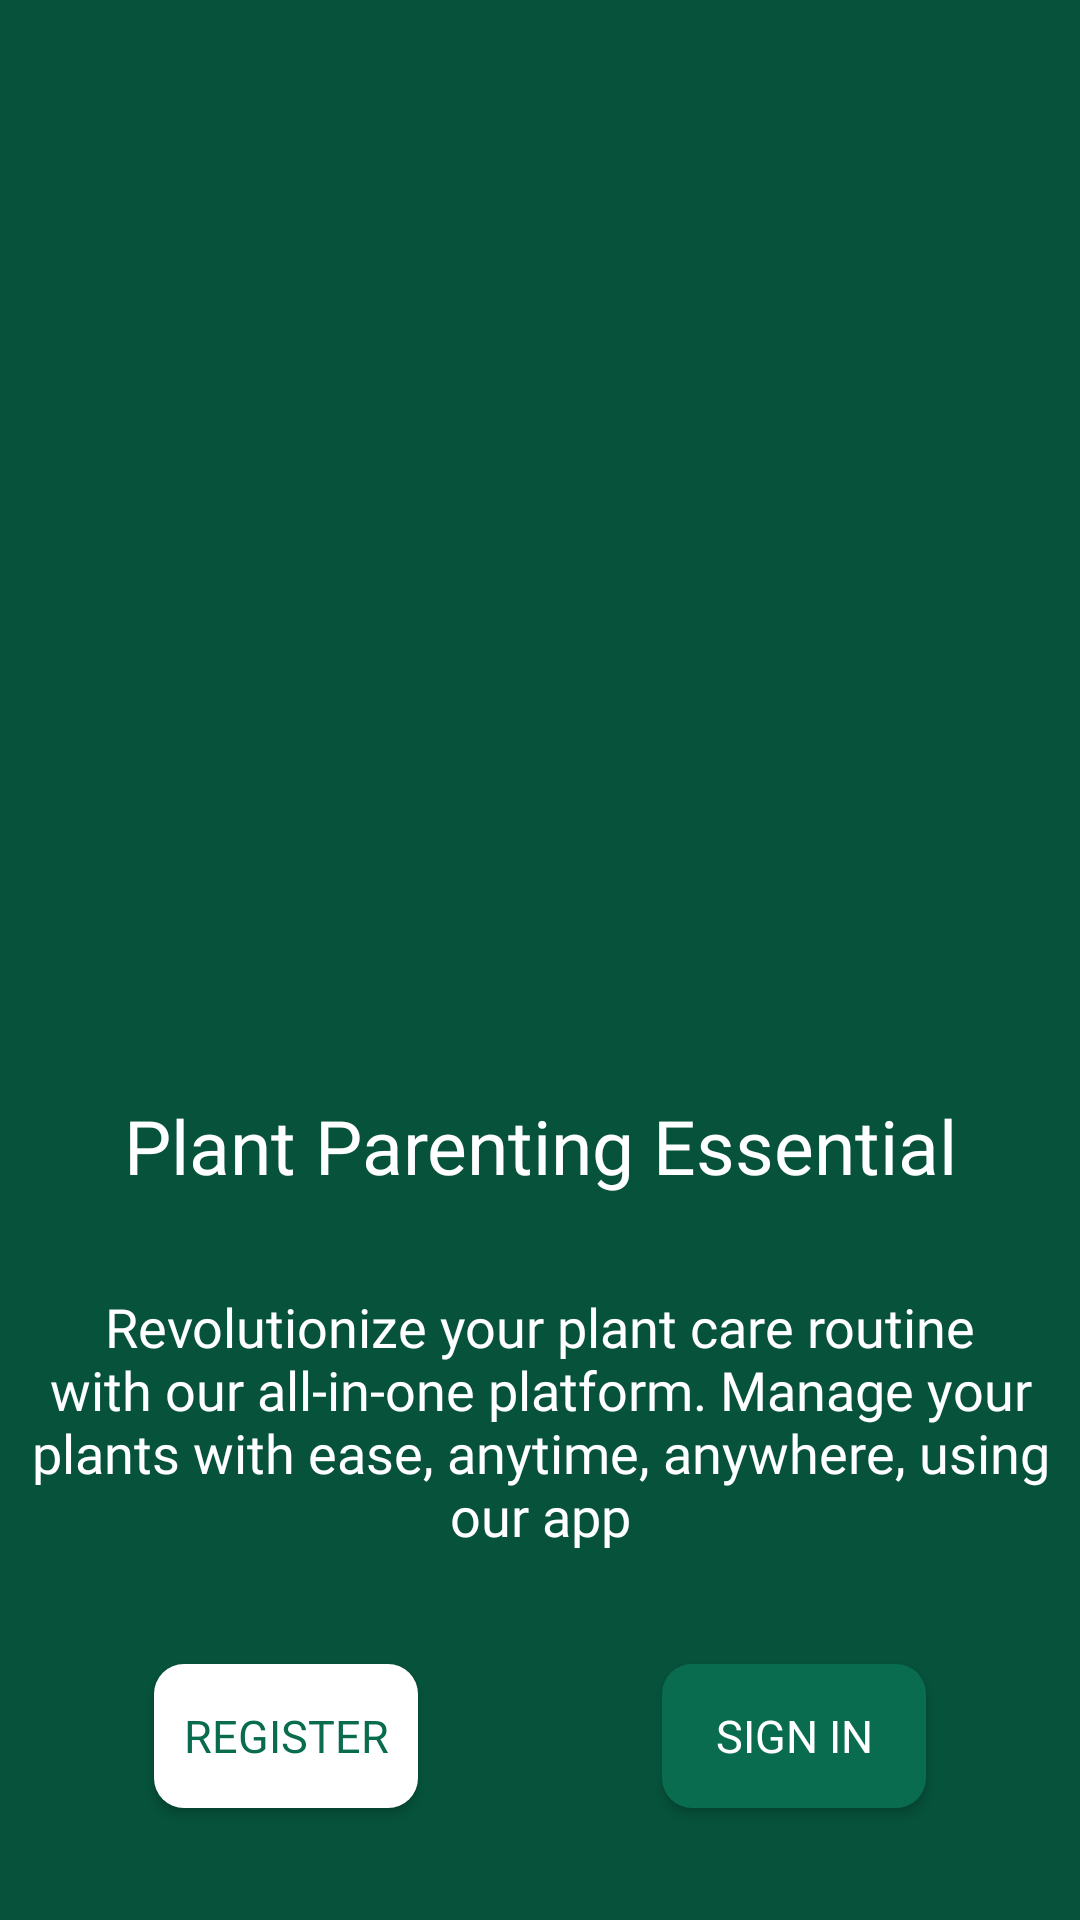

Write the Android layout XML for this screen, with the resource values it uses.
<!-- AndroidManifest.xml: activity theme Theme.MyApplication -->
<!-- res/layout/activity_splash.xml -->
<?xml version="1.0" encoding="utf-8"?>
<androidx.constraintlayout.widget.ConstraintLayout
    xmlns:android="http://schemas.android.com/apk/res/android"
    xmlns:app="http://schemas.android.com/apk/res-auto"
    xmlns:tools="http://schemas.android.com/tools"
    android:layout_width="match_parent"
    android:layout_height="match_parent"
    style="@style/Theme.MyApplication"
    android:background="@color/back"
    tools:context=".SplashActivity">

    <ImageView
        android:id="@+id/imageView"
        app:layout_constraintTop_toTopOf="parent"
        android:layout_width="match_parent"
        android:layout_marginLeft="50dp"
        android:layout_height="355dp"
        android:src="@drawable/logoo"
       />

    <TextView
        android:id="@+id/textView"
        android:layout_width="match_parent"
        android:layout_height="55dp"
        android:layout_margin="10dp"
        android:fontFamily="@font/merienda"
        app:layout_constraintLeft_toLeftOf="parent"
        app:layout_constraintRight_toRightOf="parent"
        android:freezesText="true"
        android:text="@string/plantTitle"
        android:textAlignment="center"
        android:textAppearance="@style/TextAppearance.AppCompat.Large"
        android:textColor="@color/white"
        android:textSize="25sp"
        app:layout_constraintTop_toBottomOf="@+id/imageView" />

    <TextView
        android:id="@+id/textView2"
        android:layout_width="match_parent"
        android:layout_height="wrap_content"
        android:layout_margin="10dp"
        android:textAlignment="center"
        android:fontFamily="@font/merienda"
        app:layout_constraintLeft_toLeftOf="parent"
        app:layout_constraintRight_toRightOf="parent"
        android:text="@string/PlantDesc"
        android:textColor="@color/white"
        android:textSize="18sp"
        android:textStyle="normal"
        app:layout_constraintTop_toBottomOf="@+id/textView" />

    <androidx.appcompat.widget.AppCompatButton
        android:id="@+id/b1"
        app:layout_constraintLeft_toLeftOf="parent"
        android:layout_width="wrap_content"
        android:layout_height="wrap_content"
        android:layout_margin="30dp"
        app:layout_constraintTop_toBottomOf="@+id/textView2"
        android:background="@drawable/rounded_c"
        app:layout_constraintBottom_toBottomOf="parent"
        android:fontFamily="@font/mate"
        app:layout_constraintRight_toLeftOf="@id/b2"
        android:text="Register"
        android:textColor="@color/bcc"
        android:textSize="15sp"
        />

    <androidx.appcompat.widget.AppCompatButton
        android:id="@+id/b2"
        app:layout_constraintRight_toRightOf="parent"
        android:layout_width="wrap_content"
        android:layout_height="wrap_content"
        app:layout_constraintBottom_toBottomOf="parent"
        android:layout_margin="30dp"
        android:background="@drawable/rounded_corner"
        android:fontFamily="@font/mate"
        android:text="Sign In"
        android:textColor="@color/white"
        android:textSize="15sp"
        app:layout_constraintLeft_toRightOf="@id/b1"
        app:layout_constraintTop_toBottomOf="@id/textView2"/>


</androidx.constraintlayout.widget.ConstraintLayout>
<!-- resources referenced by this layout -->
<resources>
  <color name="back">#06523B</color>
  <color name="bcc">#0A6C4E</color>
  <color name="white">#FFFFFFFF</color>
  <!-- drawable rounded_c (drawable) -->
  <?xml version="1.0" encoding="utf-8"?>
  <shape xmlns:android="http://schemas.android.com/apk/res/android"
      android:shape="rectangle">
      <corners android:radius="10dp"/>
      
      <solid android:color="@color/white"/>
  </shape>
  <!-- drawable rounded_corner (drawable) -->
  <?xml version="1.0" encoding="utf-8"?>
  <shape xmlns:android="http://schemas.android.com/apk/res/android"
      android:shape="rectangle">
      <corners android:radius="10dp"/>
  
      <solid android:color="@color/bcc"/>
  
  
  
  </shape>
  <string name="PlantDesc">Revolutionize your plant care routine with
  our all-in-one platform. Manage your plants
  with ease, anytime,  anywhere, using our
  app</string>
  <string name="plantTitle">Plant Parenting Essential</string>
  <style name="Theme.MyApplication" parent="Theme.MaterialComponents.DayNight.NoActionBar">
          
          <item name="colorPrimary">@color/bcc</item>
          <item name="colorPrimaryVariant">@color/bcc</item>
          <item name="colorOnPrimary">@color/bcc</item>
          
          <item name="colorSecondary">@color/teal_200</item>
          <item name="colorSecondaryVariant">@color/teal_700</item>
          <item name="colorOnSecondary">@color/black</item>
          
          <item name="android:statusBarColor">?attr/colorPrimaryVariant</item>
          
      </style>
  <color name="teal_200">#FF03DAC5</color>
  <color name="teal_700">#FF018786</color>
  <color name="black">#FF000000</color>
</resources>
